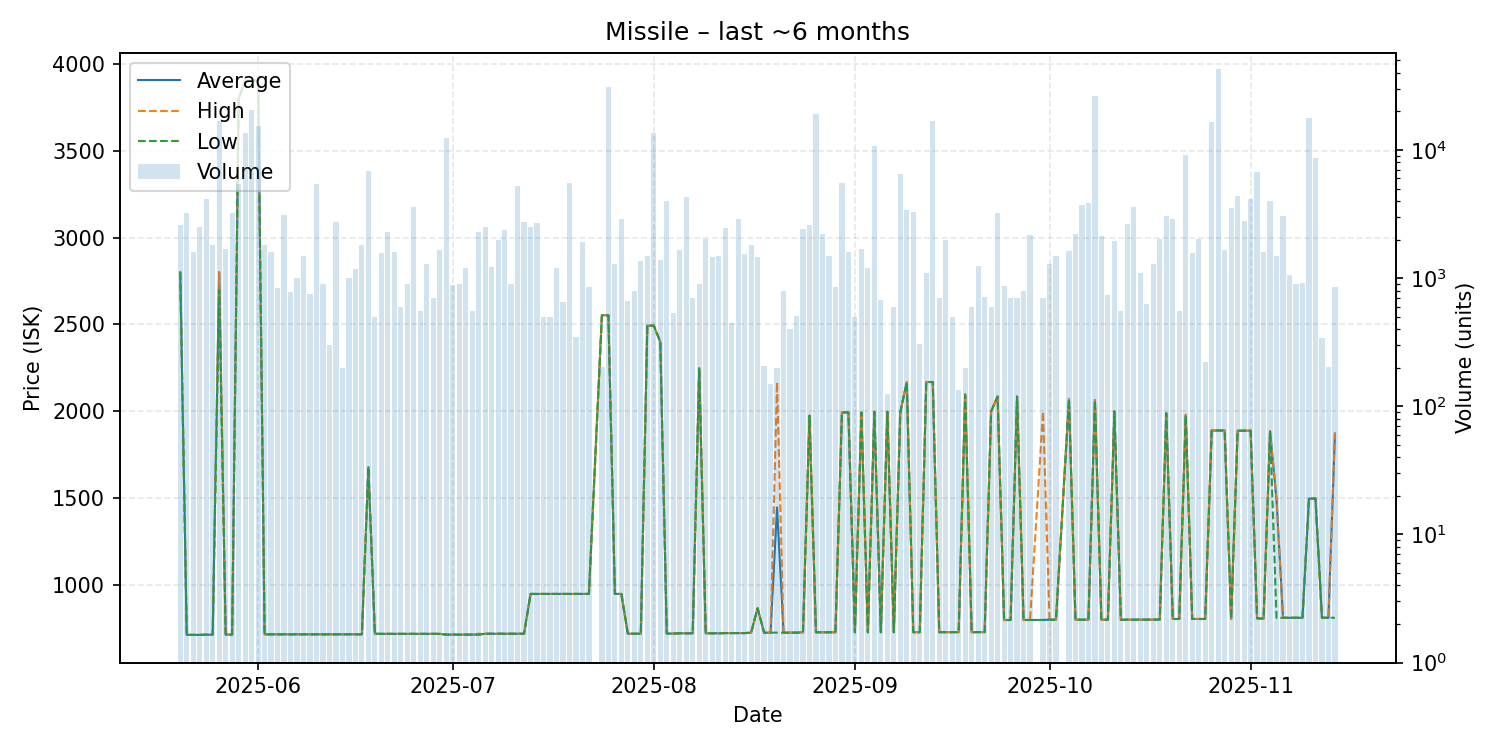

Values plotted in this chart, from the file beside it:
date, average, highest, lowest, order_count, volume
2025-05-20, 2800, 2800, 2800, 10, 2613
2025-05-21, 714.5, 714.5, 714.5, 8, 3250
2025-05-22, 714.6, 714.6, 714.6, 5, 1606
2025-05-23, 714.5, 714.5, 714.5, 6, 2500
2025-05-24, 715.6, 715.6, 715.6, 11, 4118
2025-05-25, 715.6, 715.6, 715.6, 8, 1802
2025-05-26, 2800, 2800, 2699, 19, 16926
2025-05-27, 716.0, 716.0, 716.0, 3, 1700
2025-05-28, 716.0, 716.0, 716.0, 10, 3249
2025-05-29, 3800, 3800, 3800, 11, 5385
2025-05-30, 3902, 3902, 3902, 16, 13498
2025-05-31, 3902, 3902, 3902, 14, 20650
2025-06-01, 3902, 3902, 3902, 17, 15425
2025-06-02, 717.6, 717.6, 717.6, 7, 1800
2025-06-03, 717.6, 717.6, 717.6, 8, 1600
2025-06-04, 717.6, 717.6, 717.6, 5, 839
2025-06-05, 717.6, 717.6, 717.6, 7, 3100
2025-06-06, 717.6, 717.6, 717.6, 7, 775
2025-06-07, 717.6, 717.6, 717.6, 8, 1000
2025-06-08, 717.6, 717.6, 717.6, 9, 1488
2025-06-09, 717.7, 717.7, 717.7, 7, 750
2025-06-10, 717.6, 717.6, 717.6, 15, 5393
2025-06-11, 717.6, 717.6, 717.6, 5, 900
2025-06-12, 717.6, 717.6, 717.6, 4, 300
2025-06-13, 717.6, 717.6, 717.6, 11, 2754
2025-06-14, 717.6, 717.6, 717.6, 2, 200
2025-06-15, 717.6, 717.6, 717.6, 10, 995
2025-06-16, 717.6, 717.6, 717.6, 8, 1186
2025-06-17, 717.7, 717.7, 717.7, 3, 1800
2025-06-18, 1679, 1679, 1679, 11, 6895
2025-06-19, 720.4, 720.4, 720.4, 2, 500
2025-06-20, 720.4, 720.4, 720.4, 5, 1560
2025-06-21, 720.4, 720.4, 720.4, 10, 2310
2025-06-22, 720.4, 720.4, 720.4, 10, 1595
2025-06-23, 720.4, 720.4, 720.4, 3, 599
2025-06-24, 720.4, 720.4, 720.4, 9, 900
2025-06-25, 720.4, 720.4, 720.4, 9, 3603
2025-06-26, 720.4, 720.4, 720.4, 4, 550
2025-06-27, 720.4, 720.4, 720.4, 4, 1300
2025-06-28, 720.4, 720.4, 720.4, 4, 700
2025-06-29, 720.4, 720.4, 720.4, 5, 1648
2025-06-30, 716.0, 716.0, 716.0, 9, 12402
2025-07-01, 716.0, 716.0, 716.0, 2, 879
2025-07-02, 716.0, 716.0, 716.0, 6, 900
2025-07-03, 716.0, 716.0, 716.0, 5, 1200
2025-07-04, 716.0, 716.0, 716.0, 4, 550
2025-07-05, 716.1, 721.0, 716.0, 16, 2309
2025-07-06, 721.0, 721.0, 721.0, 7, 2500
2025-07-07, 721.0, 721.0, 721.0, 6, 1217
2025-07-08, 721.0, 721.0, 721.0, 7, 1974
2025-07-09, 721.0, 721.0, 721.0, 5, 2370
2025-07-10, 721.0, 721.0, 721.0, 3, 900
2025-07-11, 721.0, 721.0, 721.0, 7, 5209
2025-07-12, 721.0, 721.0, 721.0, 7, 2757
2025-07-13, 950.0, 950.0, 950.0, 8, 2500
2025-07-14, 950.0, 950.0, 950.0, 5, 2678
2025-07-15, 950.0, 950.0, 950.0, 4, 500
2025-07-16, 950.0, 950.0, 950.0, 3, 500
2025-07-17, 950.0, 950.0, 950.0, 6, 1200
2025-07-18, 950.0, 950.0, 950.0, 5, 650
... 116 more rows
